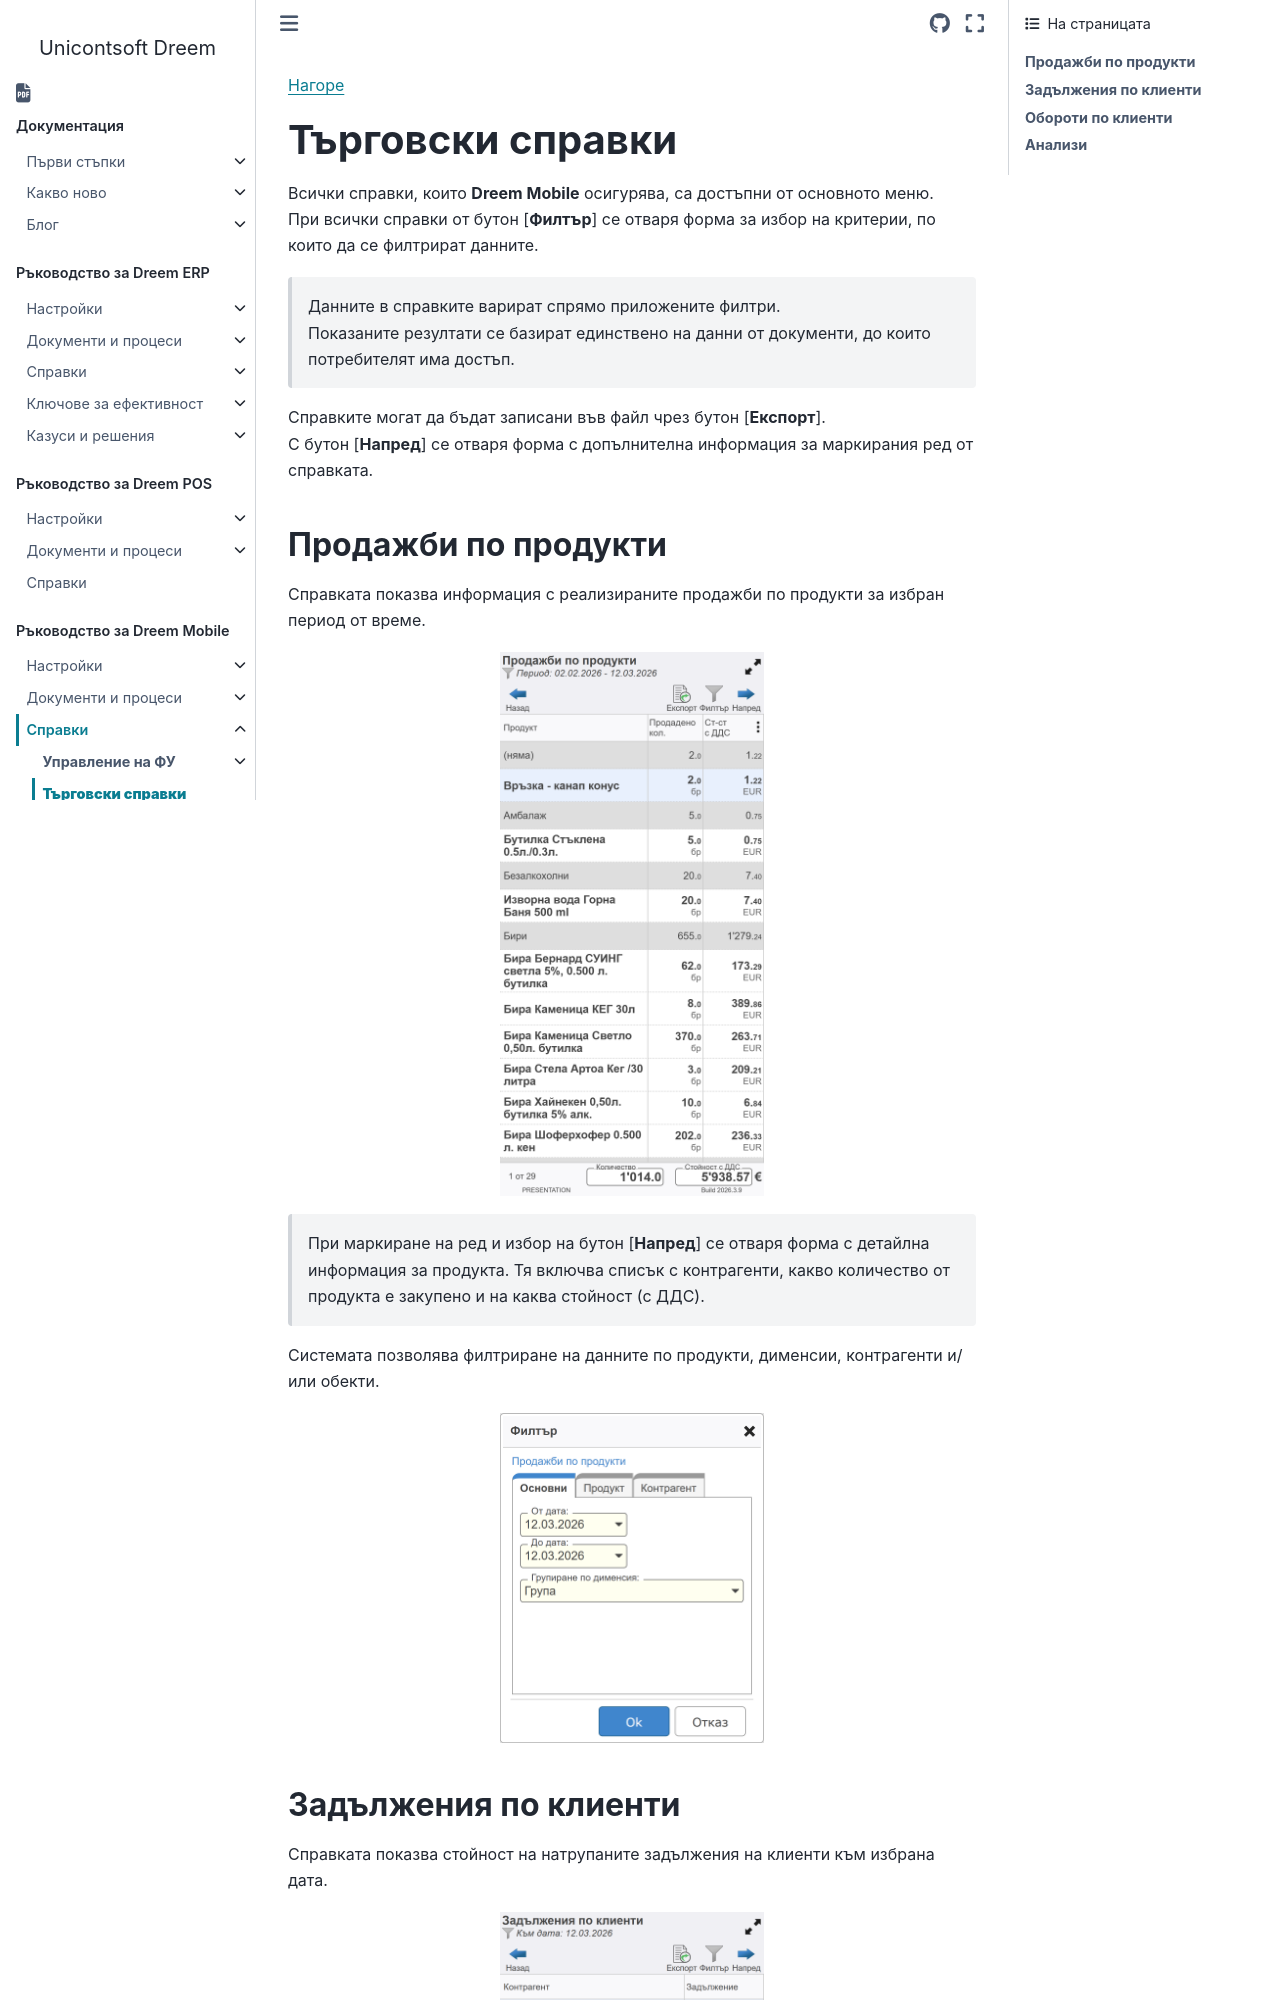

repository: Unicontsoft/unicontsoft.github.io · page: guide/mob/003-mob-rep/002-trade/000-index.html · generator: sphinx

```{only} html
[Нагоре](../000-index)
```

# **Търговски справки**

Всички справки, които **Dreem Mobile** осигурява, са достъпни от основното меню.  
При всички справки от бутон [**Филтър**] се отваря форма за избор на критерии, по които да се филтрират данните.  

> Данните в справките варират спрямо приложените филтри.  
Показаните резултати се базират единствено на данни от документи, до които потребителят има достъп.     

Справките могат да бъдат записани във файл чрез бутон [**Експорт**].  
С бутон [**Напред**] се отваря форма с допълнителна информация за маркирания ред от справката.
